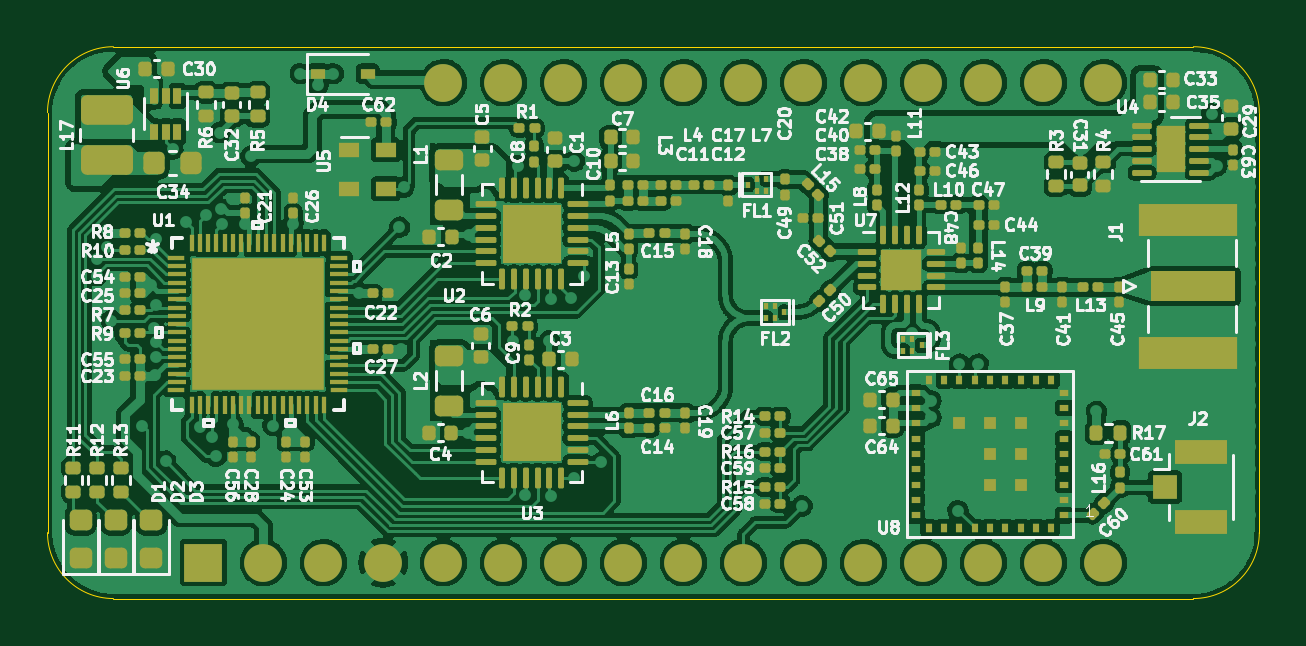
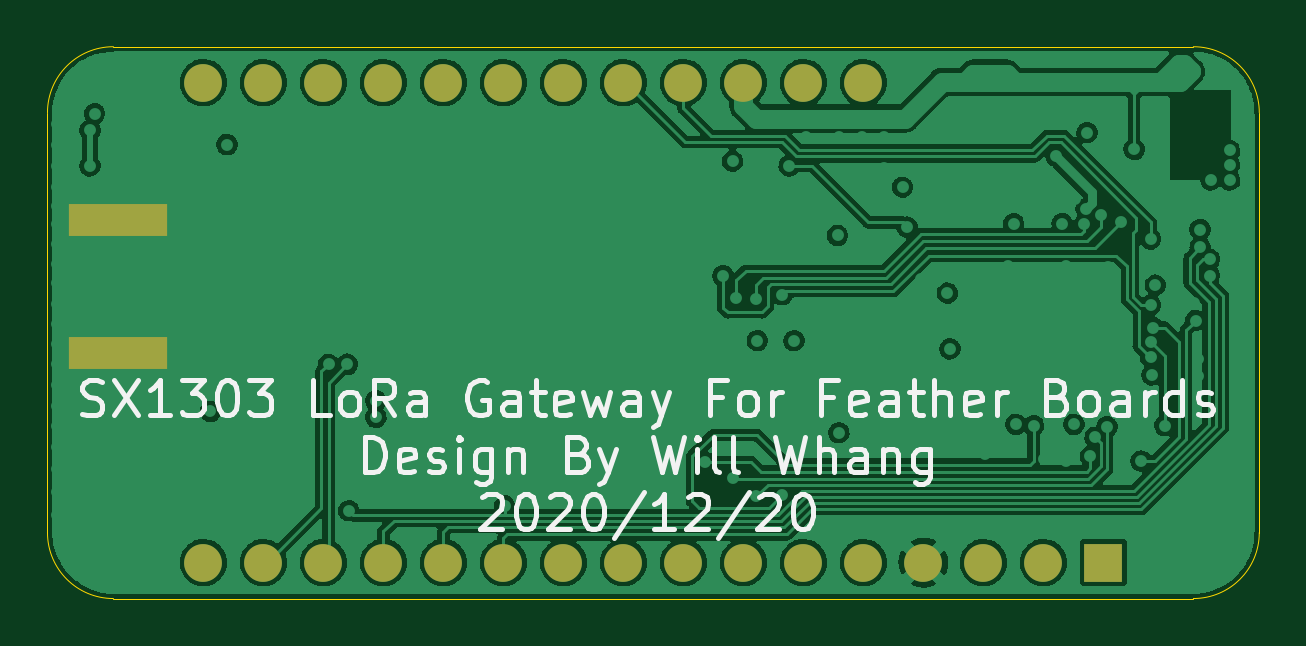
Circuit board: 9 layer files. Board 51.3 x 23.4 mm.
- bottom_copper: LoRa-GW-FeatherWing-B_Cu.gbl (153286 bytes)
- bottom_mask: LoRa-GW-FeatherWing-B_Mask.gbs (1381 bytes)
- paste: LoRa-GW-FeatherWing-B_Paste.gbp (602 bytes)
- bottom_silk: LoRa-GW-FeatherWing-B_Silkscreen.gbo (18002 bytes)
- outline: LoRa-GW-FeatherWing-Edge_Cuts.gm1 (1051 bytes)
- top_copper: LoRa-GW-FeatherWing-F_Cu.gtl (446701 bytes)
- top_mask: LoRa-GW-FeatherWing-F_Mask.gts (18110 bytes)
- paste: LoRa-GW-FeatherWing-F_Paste.gtp (21045 bytes)
- top_silk: LoRa-GW-FeatherWing-F_Silkscreen.gto (106812 bytes)

=== bottom_copper: LoRa-GW-FeatherWing-B_Cu.gbl (153286 bytes, source omitted) ===
=== bottom_mask: LoRa-GW-FeatherWing-B_Mask.gbs ===
%TF.GenerationSoftware,KiCad,Pcbnew,(5.99.0-6542-g16b0689841)*%
%TF.CreationDate,2021-03-01T15:30:54-08:00*%
%TF.ProjectId,LoRa-GW-FeatherWing,4c6f5261-2d47-4572-9d46-656174686572,rev?*%
%TF.SameCoordinates,Original*%
%TF.FileFunction,Soldermask,Bot*%
%TF.FilePolarity,Negative*%
%FSLAX46Y46*%
G04 Gerber Fmt 4.6, Leading zero omitted, Abs format (unit mm)*
G04 Created by KiCad (PCBNEW (5.99.0-6542-g16b0689841)) date 2021-03-01 15:30:54*
%MOMM*%
%LPD*%
G01*
G04 APERTURE LIST*
%ADD10C,1.600000*%
%ADD11R,1.600000X1.600000*%
%ADD12R,4.200000X1.350000*%
G04 APERTURE END LIST*
D10*
%TO.C,A1*%
X119660000Y-57380000D03*
X122200000Y-57380000D03*
X124740000Y-57380000D03*
X127280000Y-57380000D03*
X129820000Y-57380000D03*
X132360000Y-57380000D03*
X134900000Y-57380000D03*
X137440000Y-57380000D03*
X139980000Y-57380000D03*
X142520000Y-57380000D03*
X145060000Y-57380000D03*
X147600000Y-57380000D03*
X147600000Y-77700000D03*
X145060000Y-77700000D03*
X142520000Y-77700000D03*
X139980000Y-77700000D03*
X137440000Y-77700000D03*
X134900000Y-77700000D03*
X132360000Y-77700000D03*
X129820000Y-77700000D03*
X127280000Y-77700000D03*
X124740000Y-77700000D03*
X122200000Y-77700000D03*
X119660000Y-77700000D03*
X117120000Y-77700000D03*
X114580000Y-77700000D03*
X112040000Y-77700000D03*
D11*
X109500000Y-77700000D03*
%TD*%
D12*
%TO.C,J1*%
X151200000Y-68825000D03*
X151200000Y-63175000D03*
%TD*%
M02*

=== paste: LoRa-GW-FeatherWing-B_Paste.gbp ===
%TF.GenerationSoftware,KiCad,Pcbnew,(5.99.0-6542-g16b0689841)*%
%TF.CreationDate,2021-03-01T15:30:54-08:00*%
%TF.ProjectId,LoRa-GW-FeatherWing,4c6f5261-2d47-4572-9d46-656174686572,rev?*%
%TF.SameCoordinates,Original*%
%TF.FileFunction,Paste,Bot*%
%TF.FilePolarity,Positive*%
%FSLAX46Y46*%
G04 Gerber Fmt 4.6, Leading zero omitted, Abs format (unit mm)*
G04 Created by KiCad (PCBNEW (5.99.0-6542-g16b0689841)) date 2021-03-01 15:30:54*
%MOMM*%
%LPD*%
G01*
G04 APERTURE LIST*
%ADD10R,4.200000X1.350000*%
G04 APERTURE END LIST*
D10*
%TO.C,J1*%
X151200000Y-68825000D03*
X151200000Y-63175000D03*
%TD*%
M02*

=== bottom_silk: LoRa-GW-FeatherWing-B_Silkscreen.gbo (18002 bytes, source omitted) ===
=== outline: LoRa-GW-FeatherWing-Edge_Cuts.gm1 ===
%TF.GenerationSoftware,KiCad,Pcbnew,(5.99.0-6542-g16b0689841)*%
%TF.CreationDate,2021-03-01T15:30:54-08:00*%
%TF.ProjectId,LoRa-GW-FeatherWing,4c6f5261-2d47-4572-9d46-656174686572,rev?*%
%TF.SameCoordinates,Original*%
%TF.FileFunction,Profile,NP*%
%FSLAX46Y46*%
G04 Gerber Fmt 4.6, Leading zero omitted, Abs format (unit mm)*
G04 Created by KiCad (PCBNEW (5.99.0-6542-g16b0689841)) date 2021-03-01 15:30:54*
%MOMM*%
%LPD*%
G01*
G04 APERTURE LIST*
%TA.AperFunction,Profile*%
%ADD10C,0.050000*%
%TD*%
G04 APERTURE END LIST*
D10*
%TO.C,A1*%
X154200000Y-76430000D02*
G75*
G02*
X151410000Y-79220000I-2790000J0D01*
G01*
X105690000Y-79220000D02*
G75*
G02*
X102900000Y-76430000I0J2790000D01*
G01*
X151410000Y-55860000D02*
G75*
G02*
X154200000Y-58650000I0J-2790000D01*
G01*
X102900000Y-58650000D02*
G75*
G02*
X105690000Y-55860000I2790000J0D01*
G01*
X154200000Y-58650000D02*
X154200000Y-76430000D01*
X151410000Y-79220000D02*
X105690000Y-79220000D01*
X151410000Y-55860000D02*
X105690000Y-55860000D01*
X102900000Y-58650000D02*
X102900000Y-76430000D01*
%TD*%
M02*

=== top_copper: LoRa-GW-FeatherWing-F_Cu.gtl (446701 bytes, source omitted) ===
=== top_mask: LoRa-GW-FeatherWing-F_Mask.gts (18110 bytes, source omitted) ===
=== paste: LoRa-GW-FeatherWing-F_Paste.gtp (21045 bytes, source omitted) ===
=== top_silk: LoRa-GW-FeatherWing-F_Silkscreen.gto (106812 bytes, source omitted) ===
